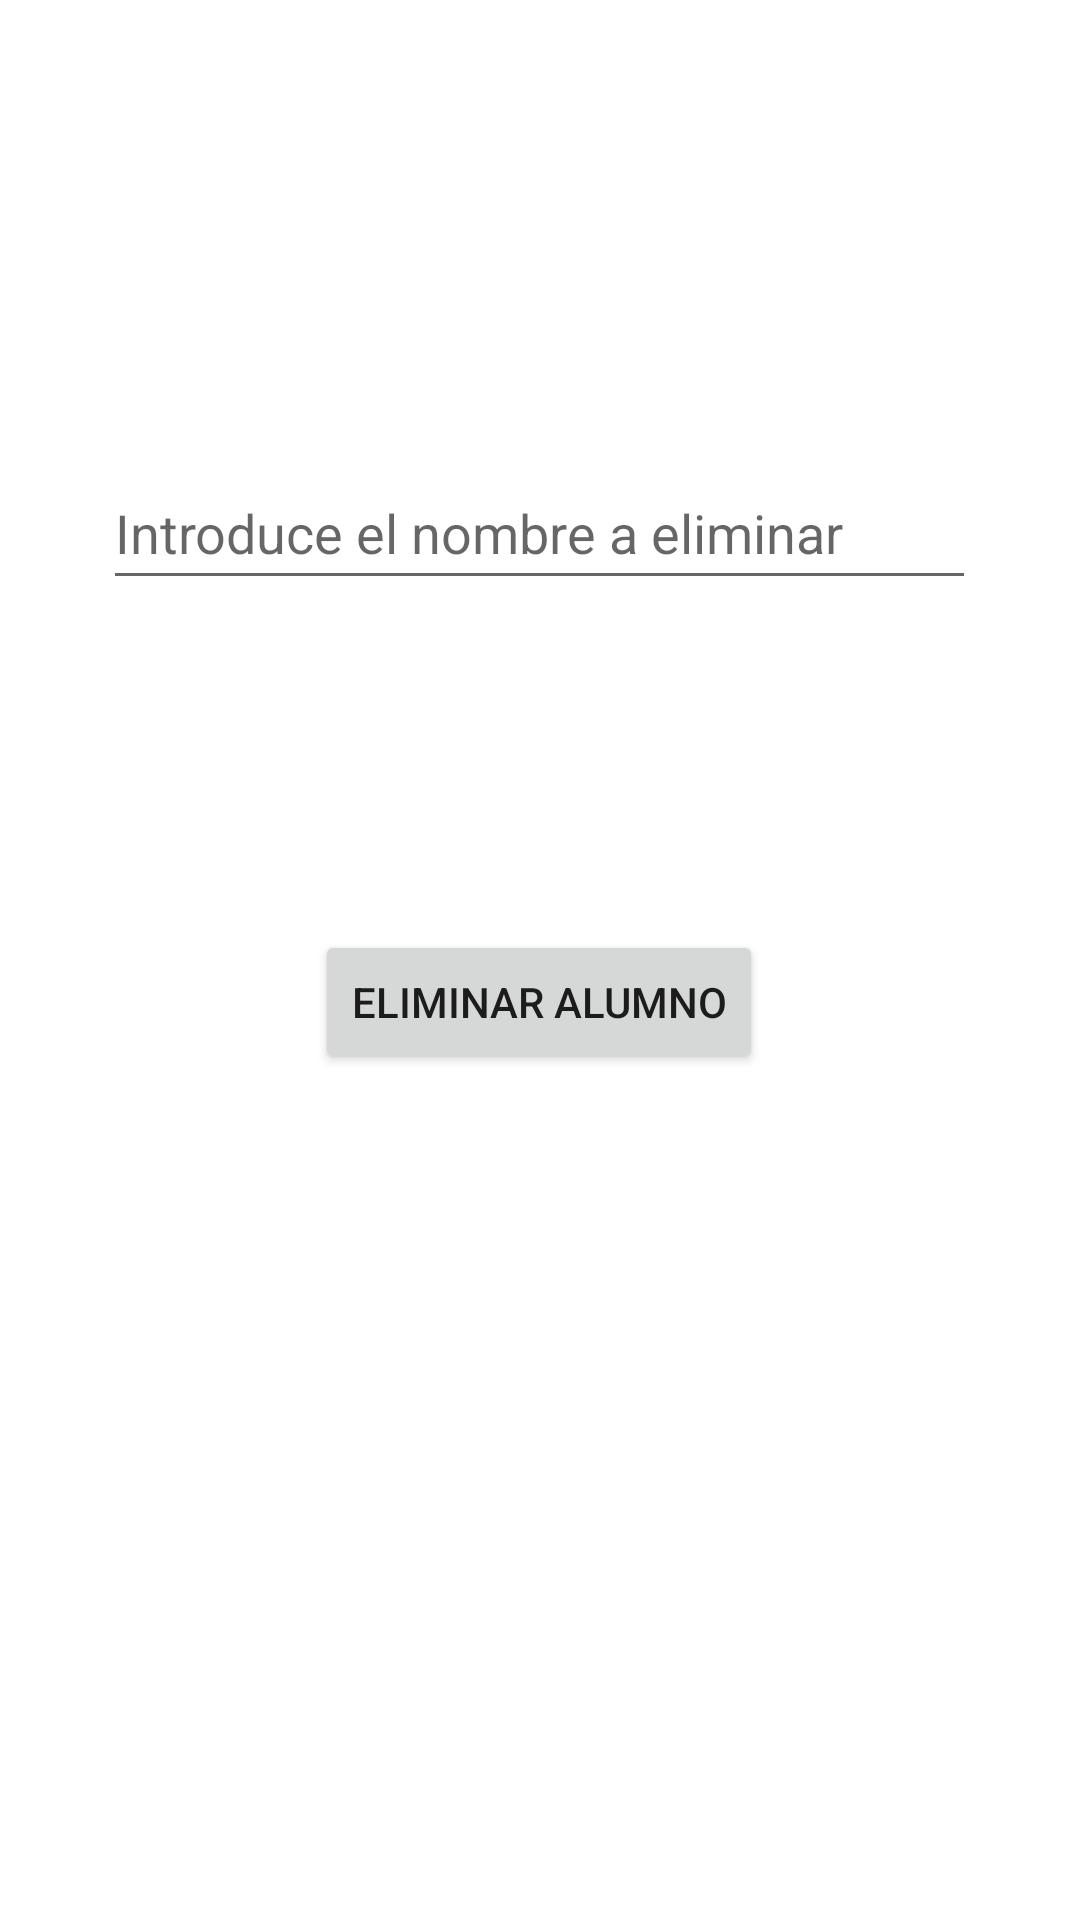

Android layout source for this screen:
<!-- AndroidManifest.xml: application theme Theme.Alumnos_app -->
<!-- res/layout/activity_delete.xml -->
<?xml version="1.0" encoding="utf-8"?>
<androidx.constraintlayout.widget.ConstraintLayout xmlns:android="http://schemas.android.com/apk/res/android"
    xmlns:app="http://schemas.android.com/apk/res-auto"
    xmlns:tools="http://schemas.android.com/tools"
    android:layout_width="match_parent"
    android:layout_height="match_parent"
    tools:context=".DeleteActivity">

    <ImageView
        android:id="@+id/imageView"
        android:layout_width="wrap_content"
        android:layout_height="wrap_content"
        android:layout_marginTop="104dp"
        app:layout_constraintEnd_toEndOf="parent"
        app:layout_constraintHorizontal_bias="0.498"
        app:layout_constraintStart_toStartOf="parent"
        app:layout_constraintTop_toTopOf="parent"
        tools:srcCompat="@tools:sample/avatars" />

    <EditText

        android:id="@+id/deleteNombre"
        android:layout_width="291dp"
        android:layout_height="48dp"
        android:layout_marginTop="48dp"
        android:ems="10"
        android:hint="Introduce el nombre a eliminar"
        android:inputType="textPersonName"
        app:layout_constraintEnd_toEndOf="parent"
        app:layout_constraintHorizontal_bias="0.497"
        app:layout_constraintStart_toStartOf="parent"
        app:layout_constraintTop_toBottomOf="@+id/imageView" />

    <Button
        android:id="@+id/btnDelete"
        android:layout_width="wrap_content"
        android:layout_height="wrap_content"
        android:text="Eliminar alumno"
        app:layout_constraintBottom_toBottomOf="parent"
        app:layout_constraintEnd_toEndOf="parent"
        app:layout_constraintHorizontal_bias="0.498"
        app:layout_constraintStart_toStartOf="parent"
        app:layout_constraintTop_toBottomOf="@+id/deleteNombre"
        app:layout_constraintVertical_bias="0.281" />
</androidx.constraintlayout.widget.ConstraintLayout>
<!-- resources referenced by this layout -->
<resources>
  <style name="Theme.Alumnos_app" parent="Theme.MaterialComponents.DayNight.DarkActionBar">
          
          <item name="colorPrimary">@color/purple_500</item>
          <item name="colorPrimaryVariant">@color/purple_700</item>
          <item name="colorOnPrimary">@color/white</item>
          
          <item name="colorSecondary">@color/teal_200</item>
          <item name="colorSecondaryVariant">@color/teal_700</item>
          <item name="colorOnSecondary">@color/black</item>
          
          <item name="android:statusBarColor">?attr/colorPrimaryVariant</item>
          
      </style>
  <!-- not gathered from this repository: default colours our renderer supplied (Android Studio template values) -->
  <color name="purple_500">#FF6200EE</color>
  <color name="purple_700">#FF3700B3</color>
  <color name="teal_200">#FF03DAC5</color>
  <color name="teal_700">#FF018786</color>
  <color name="black">#FF000000</color>
  <color name="white">#FFFFFFFF</color>
</resources>
